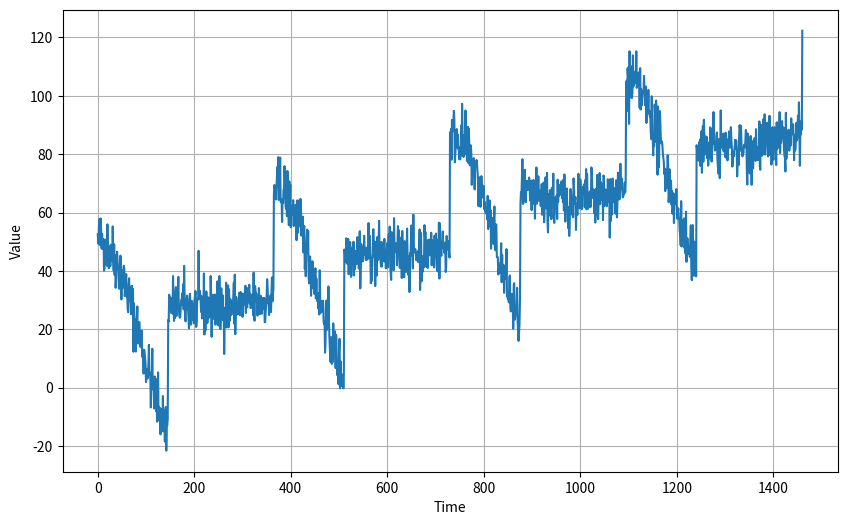
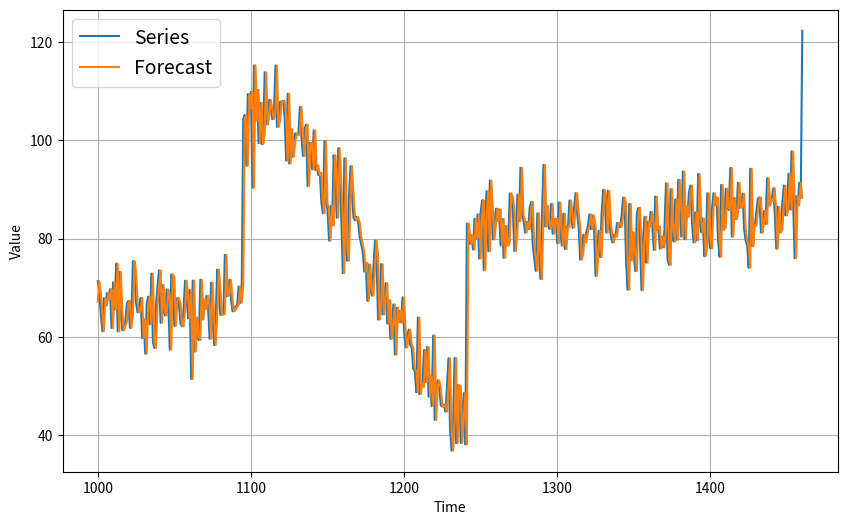
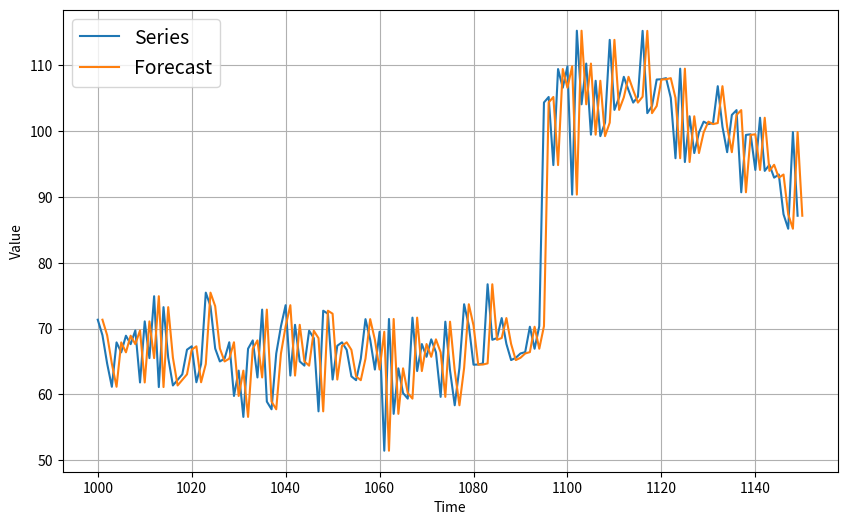

Reproduce these figures in Python, in order.


import numpy as np
import matplotlib.pyplot as plt

def plot_series(time, series, format="-", start=0, end=None, label=None):
    plt.plot(time[start:end], series[start:end], format, label=label)
    plt.xlabel("Time")
    plt.ylabel("Value")
    if label:
        plt.legend(fontsize=14)
    plt.grid(True)
    
def trend(time, slope=0):
    return slope * time

def seasonal_pattern(season_time):
    """Just an arbitrary pattern, you can change it if you wish"""
    return np.where(season_time < 0.4,
                    np.cos(season_time * 2 * np.pi),
                    1 / np.exp(3 * season_time))
  
def seasonality(time, period, amplitude=1, phase=0):
    """Repeats the same pattern at each period"""
    season_time = ((time + phase) % period) / period
    return amplitude * seasonal_pattern(season_time)
    
def white_noise(time, noise_level=1, seed=None):
    rnd = np.random.RandomState(seed)
    return rnd.randn(len(time)) * noise_level

"""## Trend and Seasonality"""

time = np.arange(4 * 365 + 1)

slope = 0.05
baseline = 10
amplitude = 40
series = baseline + trend(time, slope) + seasonality(time, period=365, amplitude=amplitude)

noise_level = 5
noise = white_noise(time, noise_level, seed=42)

series += noise

plt.figure(figsize=(10, 6))
plot_series(time, series)
plt.show()

"""All right, this looks realistic enough for now. Let's try to forecast it. We will split it into two periods: the training period and the validation period (in many cases, you would also want to have a test period). The split will be at time step 1000."""

split_time = 1000
time_train = time[:split_time]
x_train = series[:split_time]
time_valid = time[split_time:]
x_valid = series[split_time:]

"""## Naive Forecast"""

naive_forecast = series[split_time - 1:-1]

plt.figure(figsize=(10, 6))
plot_series(time_valid, x_valid, label="Series")
plot_series(time_valid, naive_forecast, label="Forecast")

"""Let's zoom in on the start of the validation period:"""

plt.figure(figsize=(10, 6))
plot_series(time_valid, x_valid, start=0, end=150, label="Series")
plot_series(time_valid, naive_forecast, start=1, end=151, label="Forecast")

"""You can see that the naive forecast lags 1 step behind the time series.

Now let's compute the mean absolute error between the forecasts and the predictions in the validation period:
"""

errors = naive_forecast - x_valid
abs_errors = np.abs(errors)
mae = abs_errors.mean()
mae

"""That's our baseline, now let's try a moving average."""
